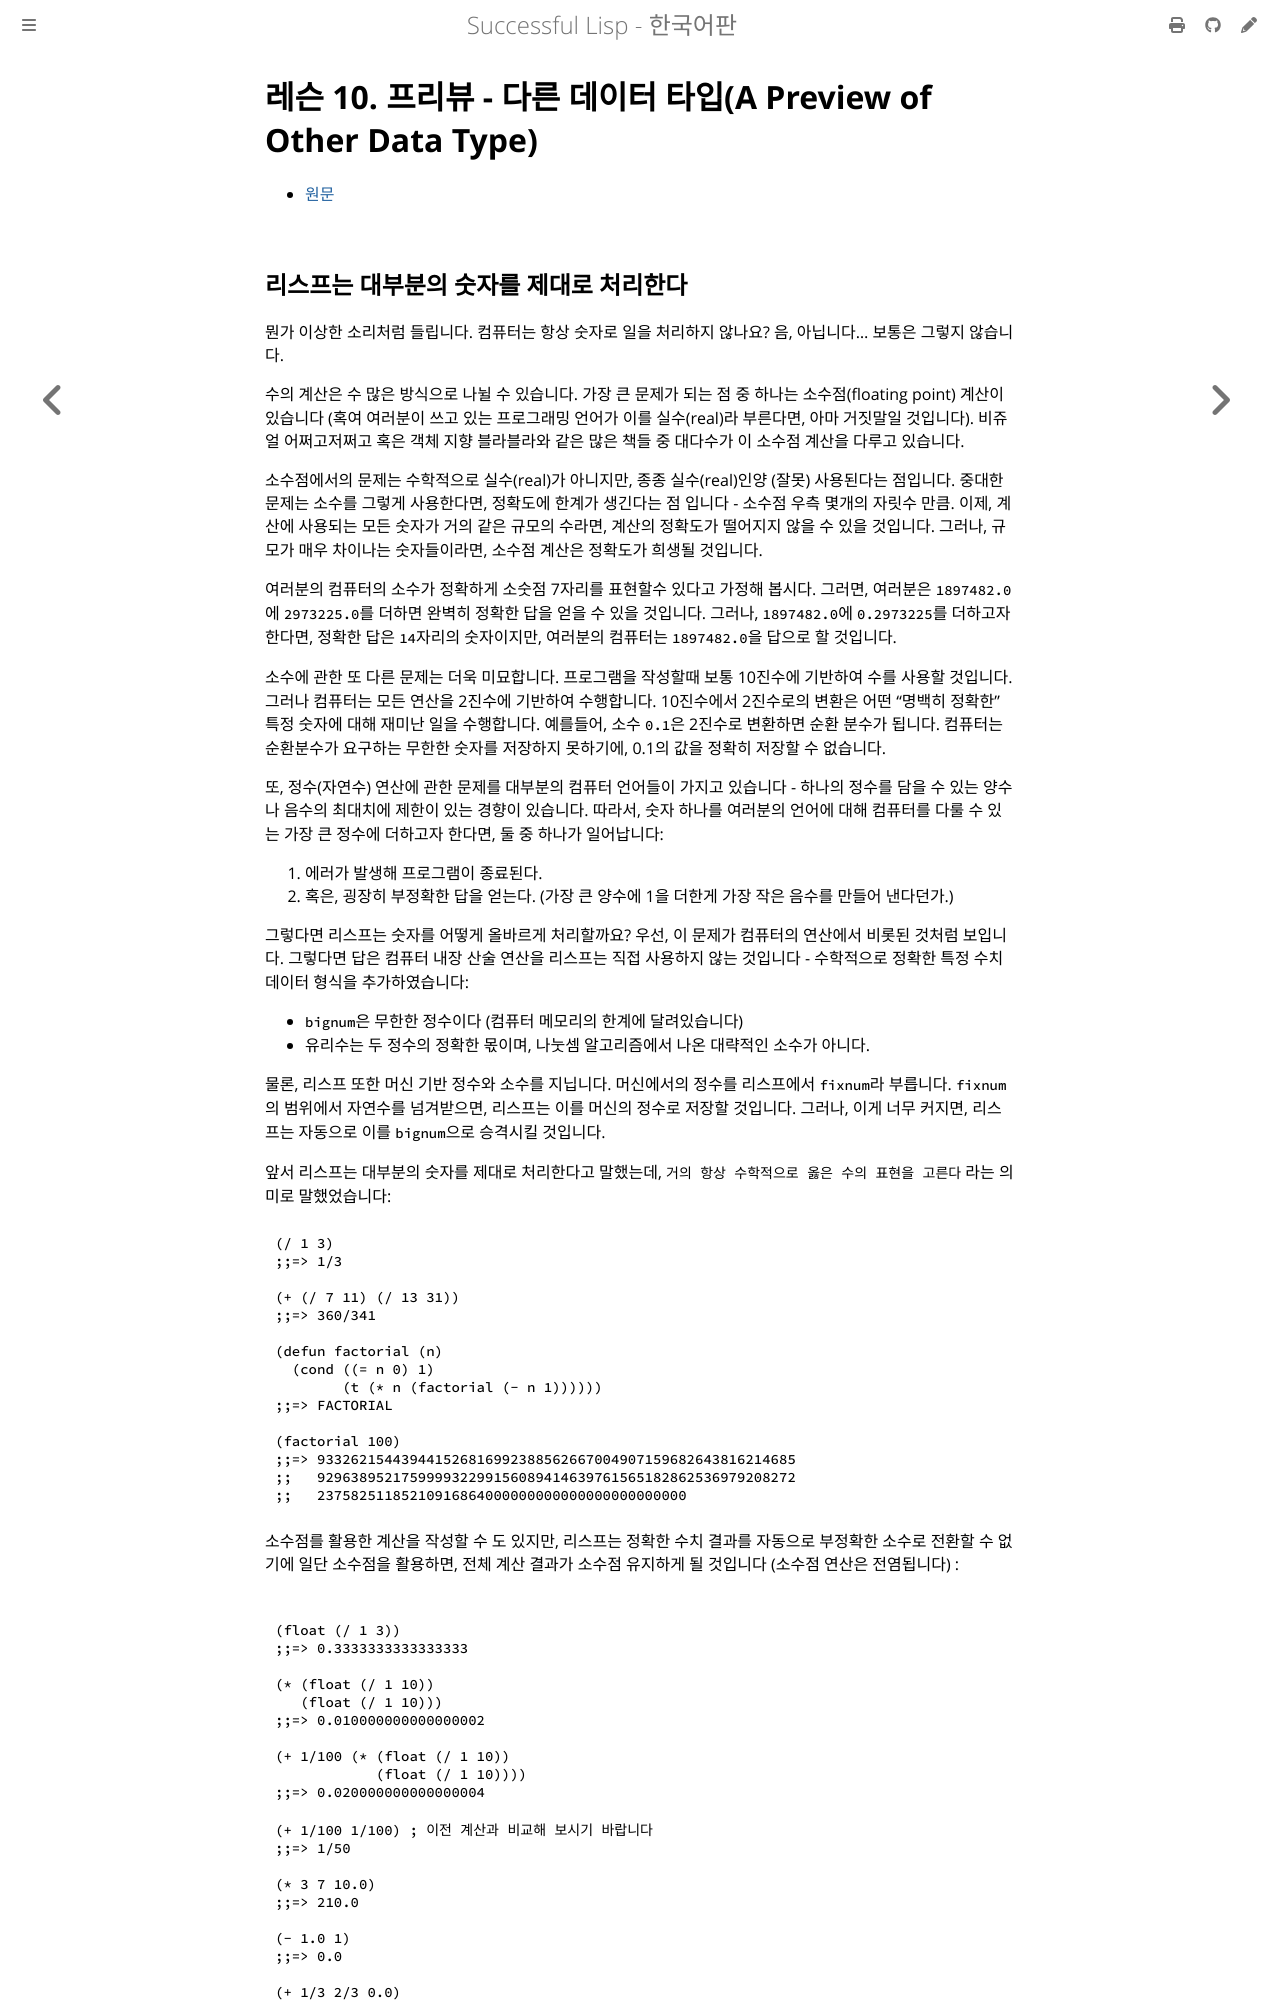

repository: lispkorea/successful-lisp-kr · page: ch03/lesson_10.html · generator: mdbook

# 레슨 10. 프리뷰 - 다른 데이터 타입(A Preview of Other Data Type)

- [원문](https://dept-info.labri.fr/~strandh/Teaching/MTP/Common/David-Lamkins/chapter03-10.html)


## 리스프는 대부분의 숫자를 제대로 처리한다

 뭔가 이상한 소리처럼 들립니다. 컴퓨터는 항상 숫자로 일을 처리하지 않나요?  음, 아닙니다... 보통은 그렇지 않습니다.

 수의 계산은 수 많은 방식으로 나뉠 수 있습니다. 가장 큰 문제가 되는 점 중 하나는 소수점(floating point) 계산이 있습니다 (혹여 여러분이 쓰고 있는 프로그래밍 언어가 이를 실수(real)라 부른다면, 아마 거짓말일 것입니다). 비쥬얼 어쩌고저쩌고 혹은 객체 지향 블라블라와 같은 많은 책들 중 대다수가 이 소수점 계산을 다루고 있습니다.

 소수점에서의 문제는 수학적으로 실수(real)가 아니지만, 종종 실수(real)인양 (잘못) 사용된다는 점입니다. 중대한 문제는 소수를 그렇게 사용한다면, 정확도에 한계가 생긴다는 점 입니다 - 소수점 우측 몇개의 자릿수 만큼. 이제, 계산에 사용되는 모든 숫자가 거의 같은 규모의 수라면, 계산의 정확도가 떨어지지 않을 수 있을 것입니다. 그러나, 규모가 매우 차이나는 숫자들이라면, 소수점 계산은 정확도가 희생될 것입니다.

 여러분의 컴퓨터의 소수가 정확하게 소숫점 7자리를 표현할수 있다고 가정해 봅시다. 그러면, 여러분은 `1897482.0`에 `2973225.0`를 더하면 완벽히 정확한 답을 얻을 수 있을 것입니다. 그러나, `1897482.0`에 `0.2973225`를 더하고자 한다면, 정확한 답은 `14`자리의 숫자이지만, 여러분의 컴퓨터는 `1897482.0`을 답으로 할 것입니다.

 소수에 관한 또 다른 문제는 더욱 미묘합니다. 프로그램을 작성할때 보통 10진수에 기반하여 수를 사용할 것입니다. 그러나 컴퓨터는 모든 연산을 2진수에 기반하여 수행합니다. 10진수에서 2진수로의 변환은 어떤 "명백히 정확한" 특정 숫자에 대해 재미난 일을 수행합니다. 예를들어, 소수 `0.1`은 2진수로 변환하면 순환 분수가 됩니다. 컴퓨터는 순환분수가 요구하는 무한한 숫자를 저장하지 못하기에, 0.1의 값을 정확히 저장할 수 없습니다.

 또, 정수(자연수) 연산에 관한 문제를 대부분의 컴퓨터 언어들이 가지고 있습니다 - 하나의 정수를 담을 수 있는 양수나 음수의 최대치에 제한이 있는 경향이 있습니다. 따라서, 숫자 하나를 여러분의 언어에 대해 컴퓨터를 다룰 수 있는 가장 큰 정수에 더하고자 한다면, 둘 중 하나가 일어납니다:

1. 에러가 발생해 프로그램이 종료된다.
2. 혹은, 굉장히 부정확한 답을 얻는다. (가장 큰 양수에 1을 더한게 가장 작은 음수를 만들어 낸다던가.)

 그렇다면 리스프는 숫자를 어떻게 올바르게 처리할까요? 우선, 이 문제가 컴퓨터의 연산에서 비롯된 것처럼 보입니다. 그렇다면 답은 컴퓨터 내장 산술 연산을 리스프는 직접 사용하지 않는 것입니다 - 수학적으로 정확한 특정 수치 데이터 형식을 추가하였습니다:

- `bignum`은 무한한 정수이다 (컴퓨터 메모리의 한계에 달려있습니다)
- 유리수는 두 정수의 정확한 몫이며, 나눗셈 알고리즘에서 나온 대략적인 소수가 아니다.

 물론, 리스프 또한 머신 기반 정수와 소수를 지닙니다. 머신에서의 정수를 리스프에서 `fixnum`라 부릅니다. `fixnum`의 범위에서 자연수를 넘겨받으면, 리스프는 이를 머신의 정수로 저장할 것입니다. 그러나, 이게 너무 커지면, 리스프는 자동으로 이를 `bignum`으로 승격시킬 것입니다.

 앞서 리스프는 대부분의 숫자를 제대로 처리한다고 말했는데, `거의 항상 수학적으로 옳은 수의 표현을 고른다` 라는 의미로 말했었습니다:

``` lisp
(/ 1 3)
;;=> 1/3

(+ (/ 7 11) (/ 13 31))
;;=> 360/341

(defun factorial (n)
  (cond ((= n 0) 1)
        (t (* n (factorial (- n 1))))))
;;=> FACTORIAL

(factorial 100)
;;=> 933262154439441526816992388562667004907159682643816214685
;;   929638952175999932299156089414639761565182862536979208272
;;   23758251185210916864000000000000000000000000
```

 소수점를 활용한 계산을 작성할 수 도 있지만, 리스프는 정확한 수치 결과를 자동으로 부정확한 소수로 전환할 수 없기에 일단 소수점을 활용하면, 전체 계산 결과가 소수점 유지하게 될 것입니다 (소수점 연산은 전염됩니다) :

``` lisp
